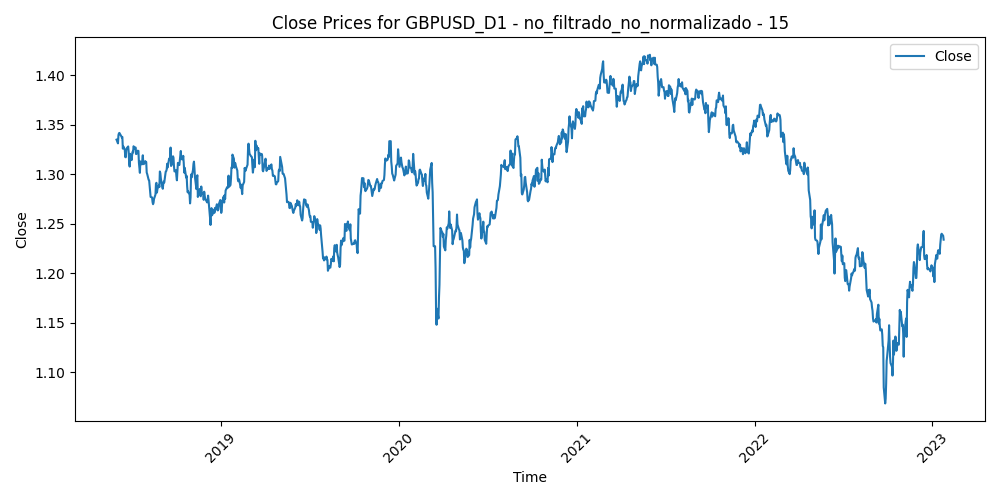

The data file committed next to this chart (first rows):
Time, Close, Volume, diferencia_media_15
2018-06-01, 1.335, 261711, 0.004503
2018-06-04, 1.331, 222306, 0.006638
2018-06-05, 1.34, 241502, -0.002533
2018-06-06, 1.341, 231682, -0.004764
2018-06-07, 1.342, 253152, -0.005849
2018-06-08, 1.341, 227281, -0.005265
2018-06-11, 1.338, 178520, -0.003065
2018-06-12, 1.337, 220967, -0.002341
2018-06-13, 1.338, 210185, -0.002701
2018-06-14, 1.326, 264793, 0.008225
2018-06-15, 1.328, 232548, 0.005889
2018-06-18, 1.325, 179588, 0.008998
2018-06-19, 1.317, 247305, 0.01569
2018-06-20, 1.317, 222732, 0.0152
2018-06-21, 1.324, 289387, 0.007794
2018-06-22, 1.326, 244760, 0.005137
2018-06-25, 1.328, 225883, 0.003141
2018-06-26, 1.322, 235504, 0.007785
2018-06-27, 1.311, 262636, 0.01667
2018-06-28, 1.308, 265201, 0.01804
2018-06-29, 1.321, 284428, 0.003859
2018-07-02, 1.314, 191691, 0.008581
2018-07-03, 1.319, 186196, 0.002391
2018-07-04, 1.323, 143281, -0.002101
2018-07-05, 1.322, 221853, -0.001573
2018-07-06, 1.328, 165242, -0.007845
2018-07-09, 1.326, 210099, -0.005315
2018-07-10, 1.327, 177889, -0.005975
2018-07-11, 1.32, 208217, 0.0008967
2018-07-12, 1.32, 170981, 0.0006387
2018-07-13, 1.324, 173516, -0.002791
2018-07-16, 1.324, 142345, -0.002939
2018-07-17, 1.312, 189762, 0.008367
2018-07-18, 1.307, 167921, 0.01277
2018-07-19, 1.301, 206916, 0.01778
2018-07-20, 1.313, 202497, 0.005727
2018-07-23, 1.31, 133340, 0.00846
2018-07-24, 1.314, 144298, 0.00377
2018-07-25, 1.319, 152163, -0.001301
2018-07-26, 1.311, 140627, 0.00621
2018-07-27, 1.31, 115205, 0.005725
2018-07-30, 1.313, 116419, 0.001808
2018-07-31, 1.312, 131628, 0.001733
2018-08-01, 1.312, 126954, 0.001099
2018-08-02, 1.302, 149892, 0.01062
2018-08-03, 1.3, 131539, 0.0105
2018-08-06, 1.294, 90049, 0.01446
2018-08-07, 1.294, 93483, 0.01378
2018-08-08, 1.288, 111908, 0.01802
2018-08-09, 1.282, 112333, 0.02268
2018-08-10, 1.277, 229713, 0.02558
2018-08-13, 1.277, 194359, 0.02388
2018-08-14, 1.272, 171414, 0.02572
2018-08-15, 1.27, 174991, 0.02459
2018-08-16, 1.271, 177501, 0.02052
2018-08-17, 1.275, 157334, 0.01427
2018-08-20, 1.28, 118214, 0.007571
2018-08-21, 1.29, 153418, -0.00477
2018-08-22, 1.291, 151617, -0.007115
2018-08-23, 1.281, 144211, 0.001401
... 1,146 more rows
